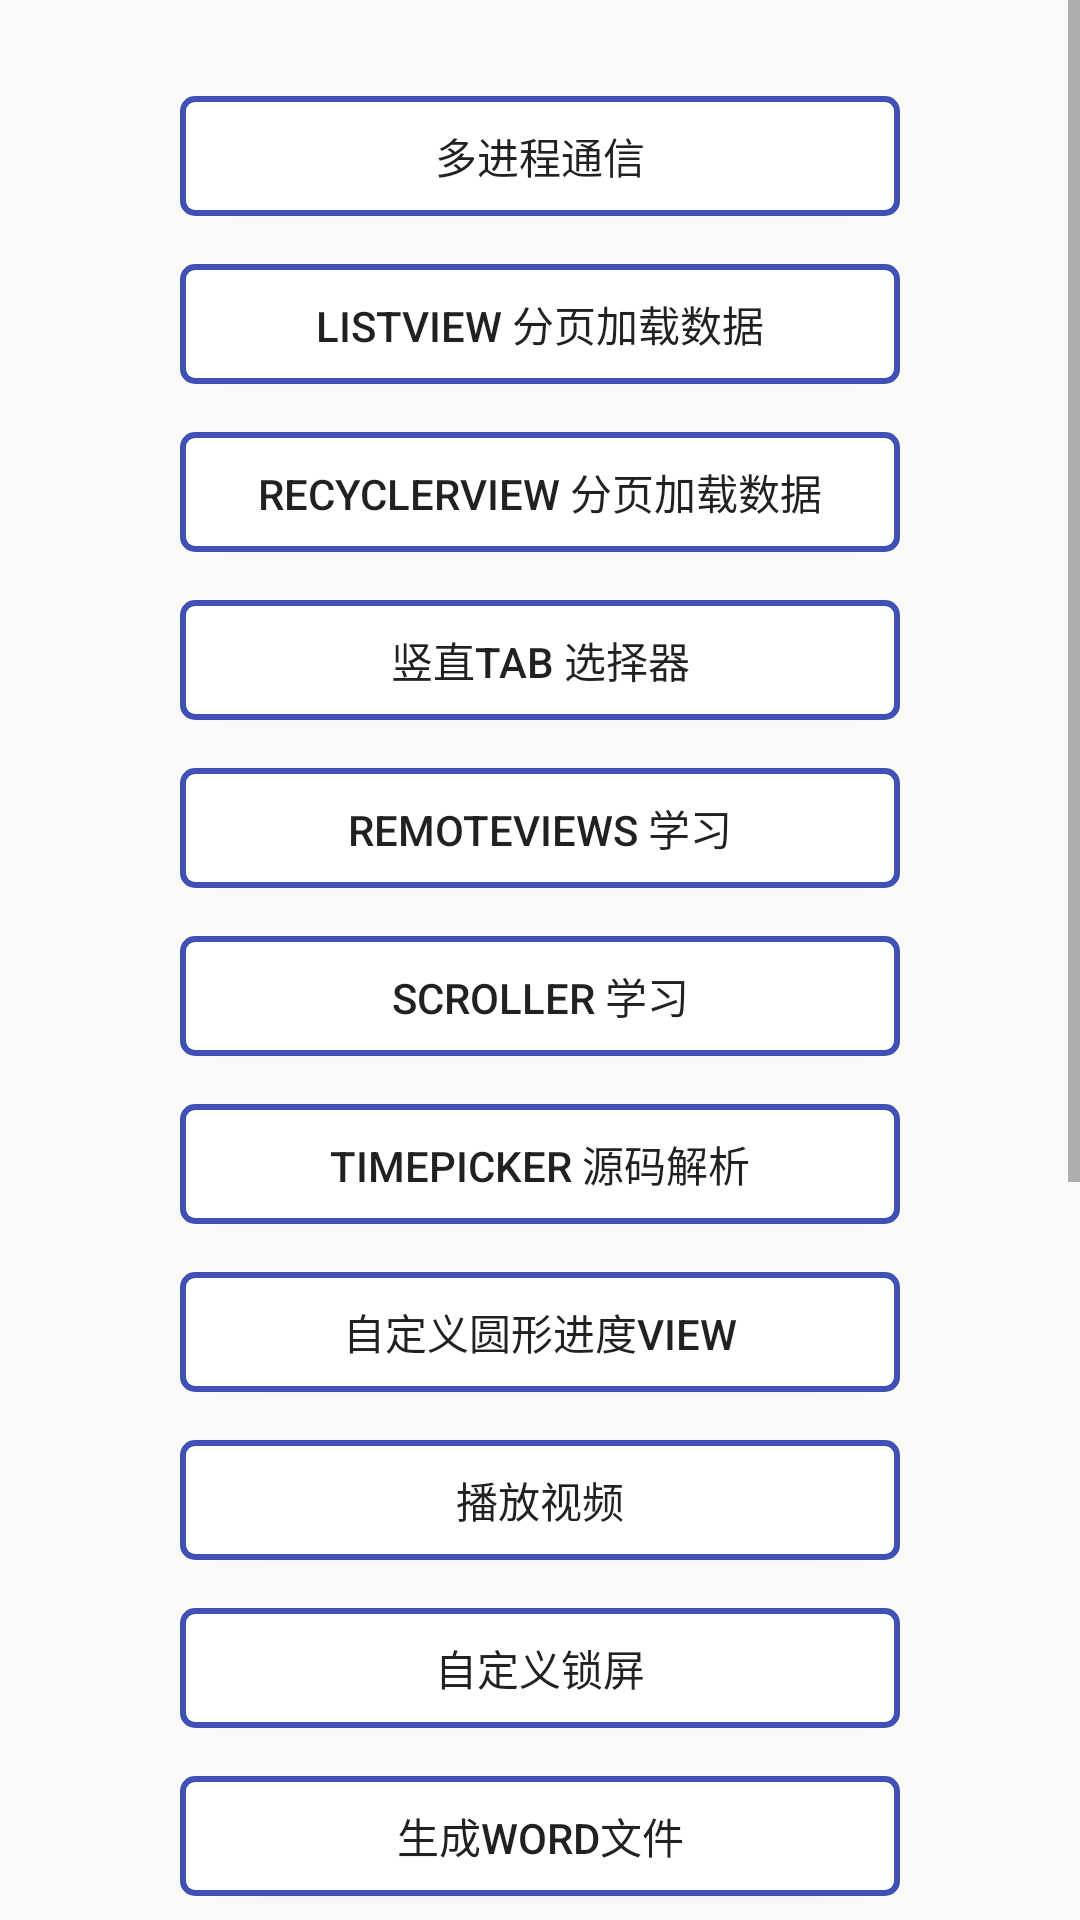

Here is an Android app screen rendered from its layout file. Give the layout XML and the strings, colors and styles it references.
<!-- AndroidManifest.xml: application theme AppTheme -->
<!-- res/layout/activity_start.xml -->
<?xml version="1.0" encoding="utf-8"?>
<ScrollView xmlns:android="http://schemas.android.com/apk/res/android"
    android:layout_width="match_parent"
    android:layout_height="wrap_content">

    <LinearLayout
        android:id="@+id/ll_content"
        android:layout_width="match_parent"
        android:layout_height="match_parent"
        android:gravity="center_horizontal"
        android:orientation="vertical"
        android:padding="16dp">

        <Button
            android:id="@+id/btn_ipc"
            android:layout_width="@dimen/start_btn_width"
            android:layout_height="@dimen/start_btn_height"
            android:layout_marginTop="16dp"
            android:background="@drawable/bg_btn"
            android:text="多进程通信" />

        <Button
            android:id="@+id/btn_listview_load_data"
            android:layout_width="@dimen/start_btn_width"
            android:layout_height="@dimen/start_btn_height"
            android:layout_marginTop="16dp"
            android:background="@drawable/bg_btn"
            android:text="ListView 分页加载数据" />

        <Button
            android:id="@+id/btn_recycler_load_data"
            android:layout_width="@dimen/start_btn_width"
            android:layout_height="@dimen/start_btn_height"
            android:layout_marginTop="16dp"
            android:background="@drawable/bg_btn"
            android:text="RecyclerView 分页加载数据" />

        <Button
            android:id="@+id/btn_vertical_select"
            android:layout_width="@dimen/start_btn_width"
            android:layout_height="@dimen/start_btn_height"
            android:layout_marginTop="16dp"
            android:background="@drawable/bg_btn"
            android:text="竖直tab 选择器" />

        <Button
            android:id="@+id/btn_remote_views"
            android:layout_width="@dimen/start_btn_width"
            android:layout_height="@dimen/start_btn_height"
            android:layout_marginTop="16dp"
            android:background="@drawable/bg_btn"
            android:text="RemoteViews 学习" />

        <Button
            android:id="@+id/btn_scroller_learning"
            android:layout_width="@dimen/start_btn_width"
            android:layout_height="@dimen/start_btn_height"
            android:layout_marginTop="16dp"
            android:background="@drawable/bg_btn"
            android:text="Scroller 学习" />

        <Button
            android:id="@+id/btn_parse_timepicker"
            android:layout_width="@dimen/start_btn_width"
            android:layout_height="@dimen/start_btn_height"
            android:layout_marginTop="16dp"
            android:background="@drawable/bg_btn"
            android:text="TimePicker 源码解析" />

        <Button
            android:id="@+id/btn_widget_circle_view"
            android:layout_width="@dimen/start_btn_width"
            android:layout_height="@dimen/start_btn_height"
            android:layout_marginTop="16dp"
            android:background="@drawable/bg_btn"
            android:text="自定义圆形进度View" />

        <Button
            android:id="@+id/btn_video_play"
            android:layout_width="@dimen/start_btn_width"
            android:layout_height="@dimen/start_btn_height"
            android:layout_marginTop="16dp"
            android:background="@drawable/bg_btn"
            android:text="播放视频" />

        <Button
            android:id="@+id/btn_start_lock"
            android:layout_width="@dimen/start_btn_width"
            android:layout_height="@dimen/start_btn_height"
            android:layout_marginTop="16dp"
            android:background="@drawable/bg_btn"
            android:text="自定义锁屏" />

        <Button
            android:id="@+id/btn_generate_doc"
            android:layout_width="@dimen/start_btn_width"
            android:layout_height="@dimen/start_btn_height"
            android:layout_marginTop="16dp"
            android:background="@drawable/bg_btn"
            android:text="生成word文件" />

        <Button
            android:id="@+id/btn_gank_list"
            android:layout_width="@dimen/start_btn_width"
            android:layout_height="@dimen/start_btn_height"
            android:layout_marginTop="16dp"
            android:background="@drawable/bg_btn"
            android:text="Retrofit2加载干货列表" />

        <Button
            android:id="@+id/btn_screen_rotation"
            android:layout_width="@dimen/start_btn_width"
            android:layout_height="@dimen/start_btn_height"
            android:layout_marginTop="16dp"
            android:background="@drawable/bg_btn"
            android:text="监听屏幕旋转方向" />

        <Button
            android:id="@+id/btn_eventbus"
            android:layout_width="@dimen/start_btn_width"
            android:layout_height="@dimen/start_btn_height"
            android:layout_marginTop="16dp"
            android:background="@drawable/bg_btn"
            android:text="EventBus 学习 " />

        <Button
            android:id="@+id/btn_drawer_sort_list"
            android:layout_width="@dimen/start_btn_width"
            android:layout_height="@dimen/start_btn_height"
            android:layout_marginTop="16dp"
            android:background="@drawable/bg_btn"
            android:text="侧边栏和抽屉组合" />

        <Button
            android:id="@+id/btn_animation_splash"
            android:layout_width="@dimen/start_btn_width"
            android:layout_height="@dimen/start_btn_height"
            android:layout_marginTop="16dp"
            android:background="@drawable/bg_btn"
            android:text="熟悉加速器 Interpolator" />

        <Button
            android:id="@+id/btn_bottom_navigation"
            android:layout_width="@dimen/start_btn_width"
            android:layout_height="@dimen/start_btn_height"
            android:layout_marginTop="16dp"
            android:background="@drawable/bg_btn"
            android:text="几种底部导航栏的实现方式" />

        <Button
            android:id="@+id/btn_react_native"
            android:layout_width="@dimen/start_btn_width"
            android:layout_height="@dimen/start_btn_height"
            android:layout_marginTop="16dp"
            android:background="@drawable/bg_btn"
            android:text="react-native 学习" />
    </LinearLayout>
</ScrollView>
<!-- resources referenced by this layout -->
<resources>
  <dimen name="start_btn_height">40dp</dimen>
  <dimen name="start_btn_width">240dp</dimen>
  <!-- drawable bg_btn (drawable) -->
  <?xml version="1.0" encoding="utf-8"?>
  <selector xmlns:android="http://schemas.android.com/apk/res/android">
      <item android:state_focused="true" android:drawable="@drawable/bg_btn_pressed"/>
      <item android:state_pressed="true" android:drawable="@drawable/bg_btn_pressed"/>
      <item android:drawable="@drawable/bg_btn_normal"/>
  </selector>
  <style name="AppTheme" parent="Theme.AppCompat.Light.DarkActionBar">
          
          <item name="colorPrimary">@color/colorPrimary</item>
          <item name="colorPrimaryDark">@color/colorPrimaryDark</item>
          <item name="colorAccent">@color/colorAccent</item>
      </style>
  <!-- drawable bg_btn_pressed (drawable) -->
  <?xml version="1.0" encoding="utf-8"?>
  <shape xmlns:android="http://schemas.android.com/apk/res/android"
      android:shape="rectangle">
      <corners android:radius="4dp"/>
      <solid android:color="@color/light_grey_ccc" />
      <stroke android:color="@color/colorPrimary" android:width="2dp"/>
  </shape>
  <!-- drawable bg_btn_normal (drawable) -->
  <?xml version="1.0" encoding="utf-8"?>
  <shape xmlns:android="http://schemas.android.com/apk/res/android"
      android:shape="rectangle">
      <corners android:radius="4dp" />
      <solid android:color="@color/white" />
      <stroke android:color="@color/colorPrimary" android:width="2dp"/>
  </shape>
  <color name="colorPrimary">#3F51B5</color>
  <color name="colorPrimaryDark">#303F9F</color>
  <color name="colorAccent">#FF4081</color>
  <color name="light_grey_ccc">#cccccc</color>
  <color name="white">#ffffff</color>
</resources>
